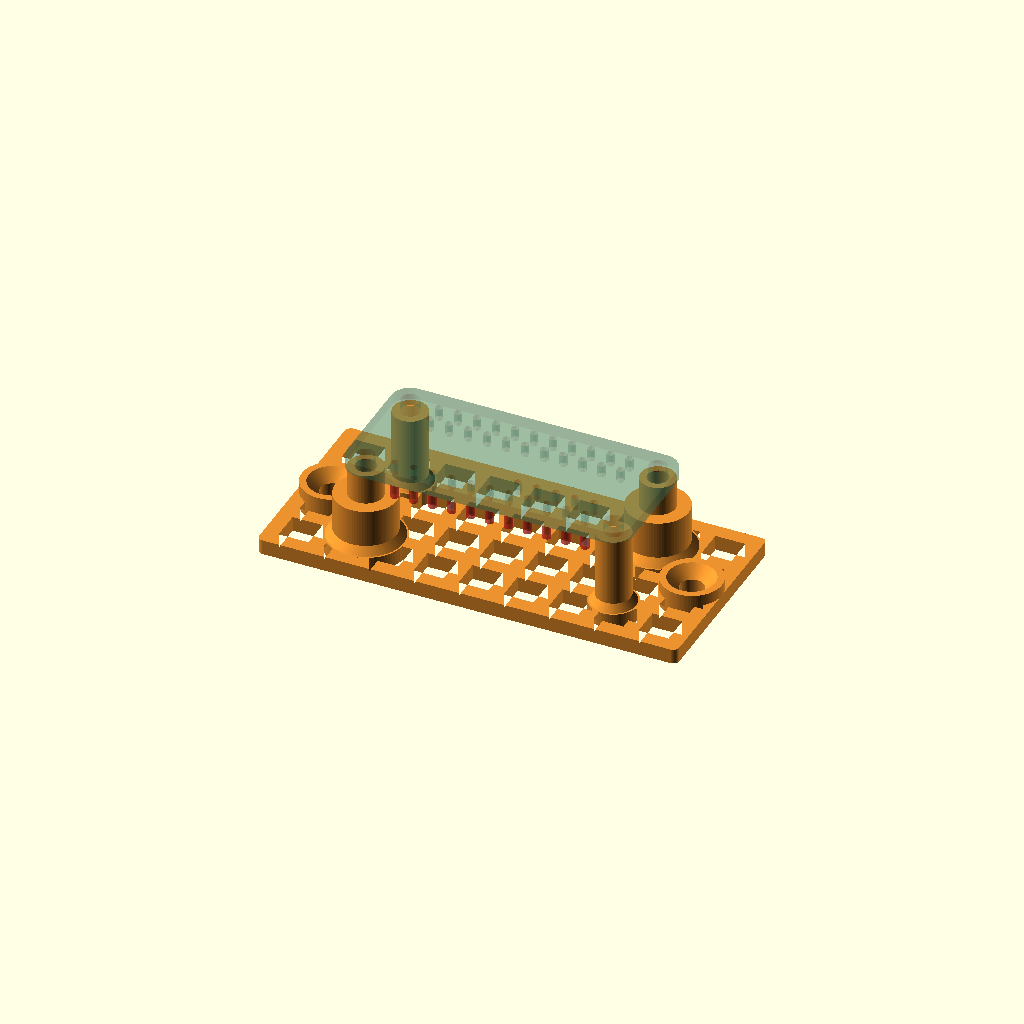
Cell 1: rendered with the file's own defaults.
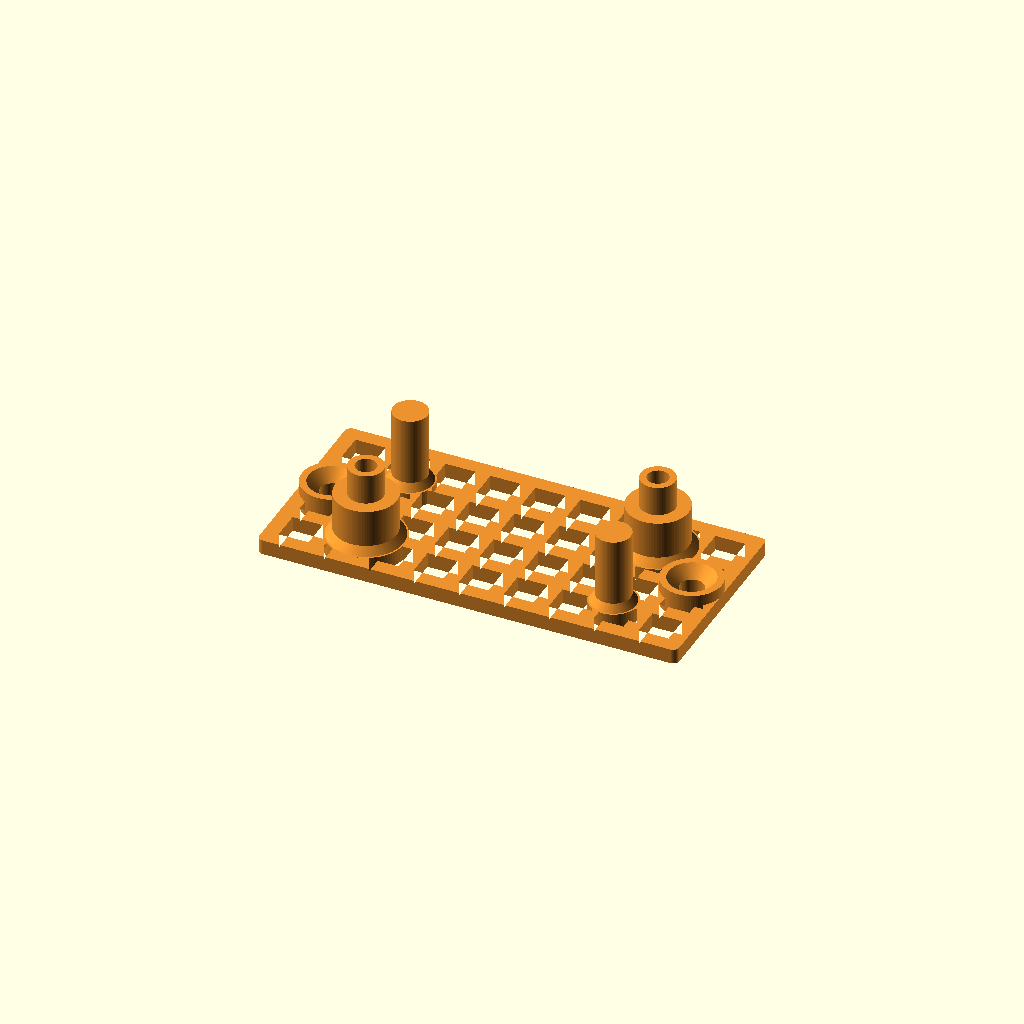
Cell 2: show_board = false (everything else at default).
All cells are drawn from one camera (rotation 55°, 0°, 25°, orthographic, colour scheme Cornfield), so only the parameter changes between them.
Source of the model, 3d-print/mounts/aw9523-mount/aw9523_mount.scad:
// Boxbert ADA4886 — NEUKONSTRUKTION 2026-10-09, kein Passungsnachweis.
// Original-Eagle-Lochbild; keine Geometrie aus dem verworfenen Entwurf.
// Konzeptabweichung zur Step-Up-Vorlage: Einsaetze von UNTEN eingesetzt.
// Nutzerfreigabe dieser Abweichung und der zwei Holzschrauben noch offen.

/* [Boden] */
cell = 4;
rib = 2;
nx = 9;
ny = 4;
base_h = 2;

/* [Pfosten] */
board_z = 12;                 // PCB-Unterseite, 10 mm ueber Gitter
wide_d = 8.2;                 // 1.8 mm Wand selbst um Einsatz-max-D 4.6
wide_top = 8;                 // 4 mm vertikale Reserve zur PCB-Unterseite
neck_d = 4.6;                 // nahe Pins: 0.41 mm zu angenommener Lotzone
support_d = 4.6;
root_d = 10;
root_h = 1;
insert_d = 4;                 // ruthex Einbauloch, nicht Aussenmass
insert_l = 5.7;
insert_max_d = 4.6;
insert_setback = 0.2;         // Unterkante knapp oberhalb Holzauflage
insert_depth = 6.7;           // L+1 vom vorgesehenen Einsatzbeginn
screw_clear_d = 2.8;

/* [Holz] */
wood_d = 3.2;
wood_head_d = 6.2;            // Annahme, Fabrikat/Kopf pruefen
wood_pad_d = 8;
wood_pad_h = 3.5;
wood_screw_l = 12;
wood_h = 12;

/* [Ungepruefte Hardware-Huellraeume] */
// Keine vermeintlich gemessenen Loetstellen: nur zulaessige Entwurfshuellen.
solder_radius = 1.1;
pin_overhang = 3.4;
pin_radius = 0.55;
vertical_margin = 0.6;
board_t = 1.6;                // NUR Vorschau/Schraubenlaengen-Beispiel

/* [Vorschau] */
show_board = true;
show_envelopes = true;
show_inserts = true;

/* [Hidden] */
$fn = 80;
eps = 0.02;
W = nx*(cell+rib)+rib;
D = ny*(cell+rib)+rib;
pcb_w = 38.1;
pcb_d = 17.78;
pcb_r = 2.54;                // Layer 20: curve=90, keine Fasen!
origin = [(W-pcb_w)/2, (D-pcb_d)/2];
// Reihenfolge: links unten, rechts unten, links oben, rechts oben.
holes = [for (y=[2.54,15.24], x=[2.54,35.56]) origin+[x,y]];
threaded = [0,3];
supported = [1,2];
rows = [[2.54,6.35,11],[5.08,21.59,5],[12.7,6.35,11],[15.24,6.35,11]];
pins = [for (row=rows, k=[0:row[2]-1]) origin+[row[1]+k*2.54,row[0]]];
wood = [[4,D/2],[W-4,D/2]];
pocket_top = insert_setback+insert_depth;
sink_h = (wood_head_d-wood_d)/2; // 90 Grad

assert(W==56 && D==26, "Pruefskript/Bilder bei Rasteraenderung anpassen");
assert((wide_d-insert_max_d)/2 >= 1.6, "ruthex Mindestwand unterschritten");
assert(insert_depth >= insert_l+1);
assert(wide_top-pocket_top >= 1, "Zu wenig Material ueber Einsatzkammer");
assert(board_z-wide_top >= pin_overhang+vertical_margin,
       "Breiter Pfosten reicht in Pin-Huellraum");
assert((neck_d-screw_clear_d)/2 >= 0.8, "Schraubenhals zu duenn");
assert(wood_pad_h-sink_h >= base_h);
assert(wood_h-(wood_screw_l-wood_pad_h) >= 3);
assert(len(pins)==38);
for (h=holes) {
    for(p=pins)
        assert(norm(p-h)-neck_d/2-solder_radius >= 0.4,
               "Obere Auflage kollidiert mit Lot-Huellraum");
    assert(h[0]>root_d/2+0.2 && h[0]<W-root_d/2-0.2);
    assert(h[1]>root_d/2+0.2 && h[1]<D-root_d/2-0.2);
}
for (w=wood) {
    // Freier Kopfzugang neben PCB, nicht unter der Platine.
    assert(w[0]+wood_head_d/2 < origin[0] ||
           w[0]-wood_head_d/2 > origin[0]+pcb_w);
    for(h=holes)
        assert(norm(w-h) > wood_pad_d/2+wide_d/2+0.5);
}

module grid() {
    linear_extrude(base_h)
        difference() {
            offset(r=0.8) offset(delta=-0.8) square([W,D]);
            for (x=[0:nx-1], y=[0:ny-1])
                translate([rib+x*(cell+rib),rib+y*(cell+rib)])
                    square([cell,cell]);
        }
}
module screw_post() {
    // Keine Freistiche! Unterer Bereich hat volle umlaufende Einsatzwand.
    cylinder(d=wide_d,h=wide_top);
    cylinder(d=neck_d,h=board_z);
    translate([0,0,base_h]) cylinder(d1=root_d,d2=wide_d,h=root_h);
    cylinder(d=root_d+0.4,h=base_h);
}
module support_post() {
    cylinder(d=support_d,h=board_z);
    translate([0,0,base_h]) cylinder(d1=6,d2=support_d,h=root_h);
    cylinder(d=6.4,h=base_h);
}
module mount() {
    difference() {
        union() {
            grid();
            for(i=threaded) translate(holes[i]) screw_post();
            for(i=supported) translate(holes[i]) support_post();
            for(w=wood) translate(w) cylinder(d=wood_pad_d,h=wood_pad_h);
        }
        for(i=threaded) translate(holes[i]) {
            // Von unten offene Einbaukammer; keine Sacklochmontage von oben.
            translate([0,0,-eps]) cylinder(d=insert_d,h=pocket_top+eps);
            translate([0,0,-eps]) cylinder(d=screw_clear_d,h=board_z+2*eps);
        }
        for(w=wood) translate(w) {
            translate([0,0,-eps]) cylinder(d=wood_d,h=wood_pad_h+2*eps);
            translate([0,0,wood_pad_h-sink_h])
                cylinder(d1=wood_d,d2=wood_head_d+2*eps,h=sink_h+eps);
        }
    }
}
module pcb_outline() {
    // Originalkontur: vier Viertelkreise Radius 2.54 mm.
    offset(r=pcb_r) translate([pcb_r,pcb_r])
        square([pcb_w-2*pcb_r,pcb_d-2*pcb_r]);
}
module pcb() {
    translate([origin[0],origin[1],board_z+0.03])
        linear_extrude(board_t)
            difference() {
                pcb_outline();
                for(h=holes) translate(h-origin) circle(d=2.5);
                for(p=pins) translate(p-origin) circle(d=1);
            }
}
module envelopes() {
    // Symbolische maximale Loet-/Pinhuellen, KEINE reale Header-Geometrie.
    for(p=pins) translate(p) {
        translate([0,0,board_z-pin_overhang])
            cylinder(r=pin_radius,h=pin_overhang);
        translate([0,0,board_z-0.8])
            cylinder(r1=pin_radius,r2=solder_radius,h=0.8);
    }
}
module inserts() {
    // Nennhuelle mit maximalem Aussendurchmesser; keine Raendelung/Gewinde.
    for(i=threaded) translate(holes[i])
        translate([0,0,insert_setback]) difference() {
            cylinder(d=insert_max_d,h=insert_l);
            translate([0,0,-eps]) cylinder(d=2.5,h=insert_l+2*eps);
        }
}
color([0.92,0.57,0.18]) mount();
if ($preview && show_board) color([0.25,0.48,0.37,0.30]) pcb();
if ($preview && show_board && show_envelopes)
    color([0.8,0.13,0.12,0.55]) envelopes();
if ($preview && show_board && show_inserts)
    color([0.8,0.68,0.25]) inserts();
echo("NEU: B/T/H",W,D,board_z,"PCB-Ursprung",origin);
echo("Einsatzwand um max. Aussendurchmesser",(wide_d-insert_max_d)/2);
echo("Einsaetze von UNTEN, Unterkante",insert_setback,"Kammerende",pocket_top);
echo("Pinreserve vertikal",board_z-wide_top,"Auflage-D",neck_d);
echo("Holzschraubenanzahl",len(wood),"Eingriff nominal",wood_screw_l-wood_pad_h);
Customizer parameters (derived from the source; name, type, default, range or options):
cell: number, default 4
rib: number, default 2
nx: number, default 9
ny: number, default 4
base_h: number, default 2
board_z: number, default 12
wide_d: number, default 8.2
wide_top: number, default 8
neck_d: number, default 4.6
support_d: number, default 4.6
root_d: number, default 10
root_h: number, default 1
insert_d: number, default 4
insert_l: number, default 5.7
insert_max_d: number, default 4.6
insert_setback: number, default 0.2
insert_depth: number, default 6.7
screw_clear_d: number, default 2.8
wood_d: number, default 3.2
wood_head_d: number, default 6.2
wood_pad_d: number, default 8
wood_pad_h: number, default 3.5
wood_screw_l: number, default 12
wood_h: number, default 12
solder_radius: number, default 1.1
pin_overhang: number, default 3.4
pin_radius: number, default 0.55
vertical_margin: number, default 0.6
board_t: number, default 1.6
show_board: bool, default true
show_envelopes: bool, default true
show_inserts: bool, default true
